The GitHub repository Utkarsh-Pr/MedGuard contains a labelled image folder "processed" with 52 categories: Acemiz, Allegra, alprax 0 25, Amalong, Atarax, Becozinc, Bifilac, Canitiz, Cetzine, Ciplar 10, Cofsils, Cranmed, Cyclopam, D-Rise, D-Well, D3 More 2K, Dolo 650, Eldoper, Emeset, Etoshine 90, Etoshine MR, Folvite, Gelusil, Gestorab, glimi save M 0 5, Gluxit 10, M-Strong, Meftal 250 DT, melecobalamine, Menoease, Metronidazole, Montair, Muvera, Mysopas, Pacimol 650, Pan 20, Pan-D, Paracip 650, Redotil, Shelcal 500, Sibelium 10mg, Sompraz, Strepsils, Tayo 60K, Tendonease, Udapa-Trio, Unienzyme, Velgut, Vitamin E, Vomikind, Zincovit, Zofer. Examples follow, each with its label.

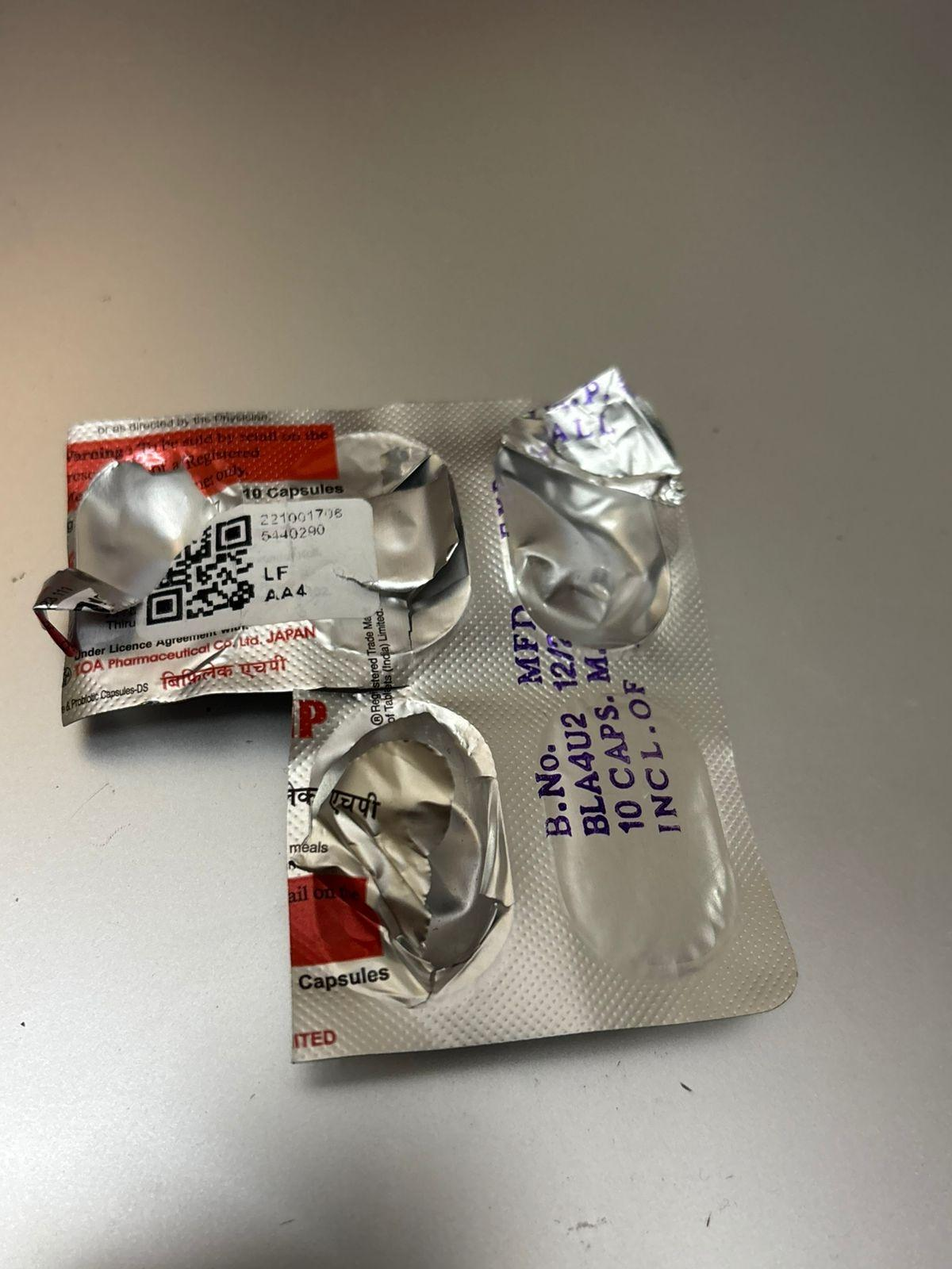
Label: Bifilac

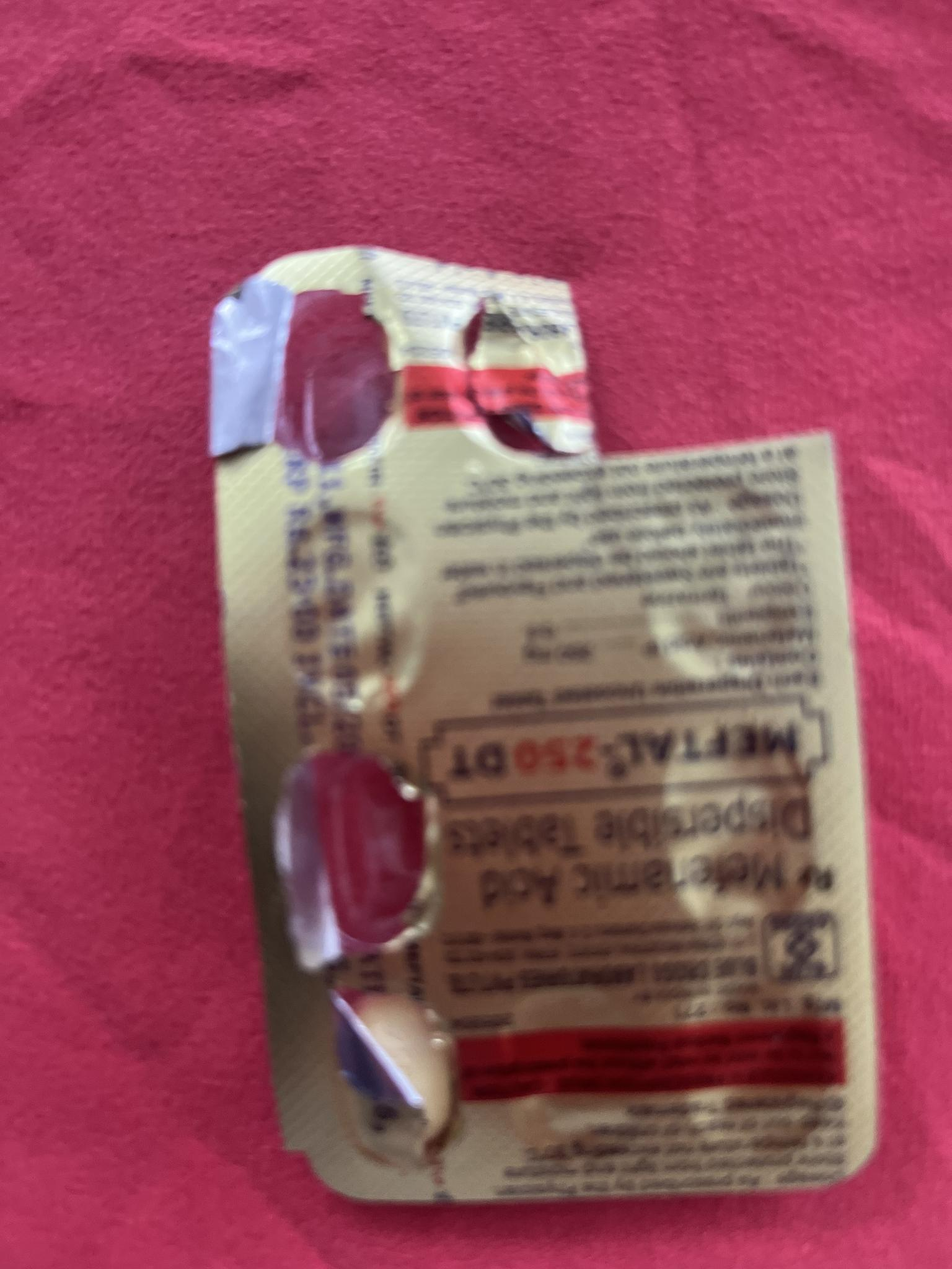
Label: Meftal 250 DT

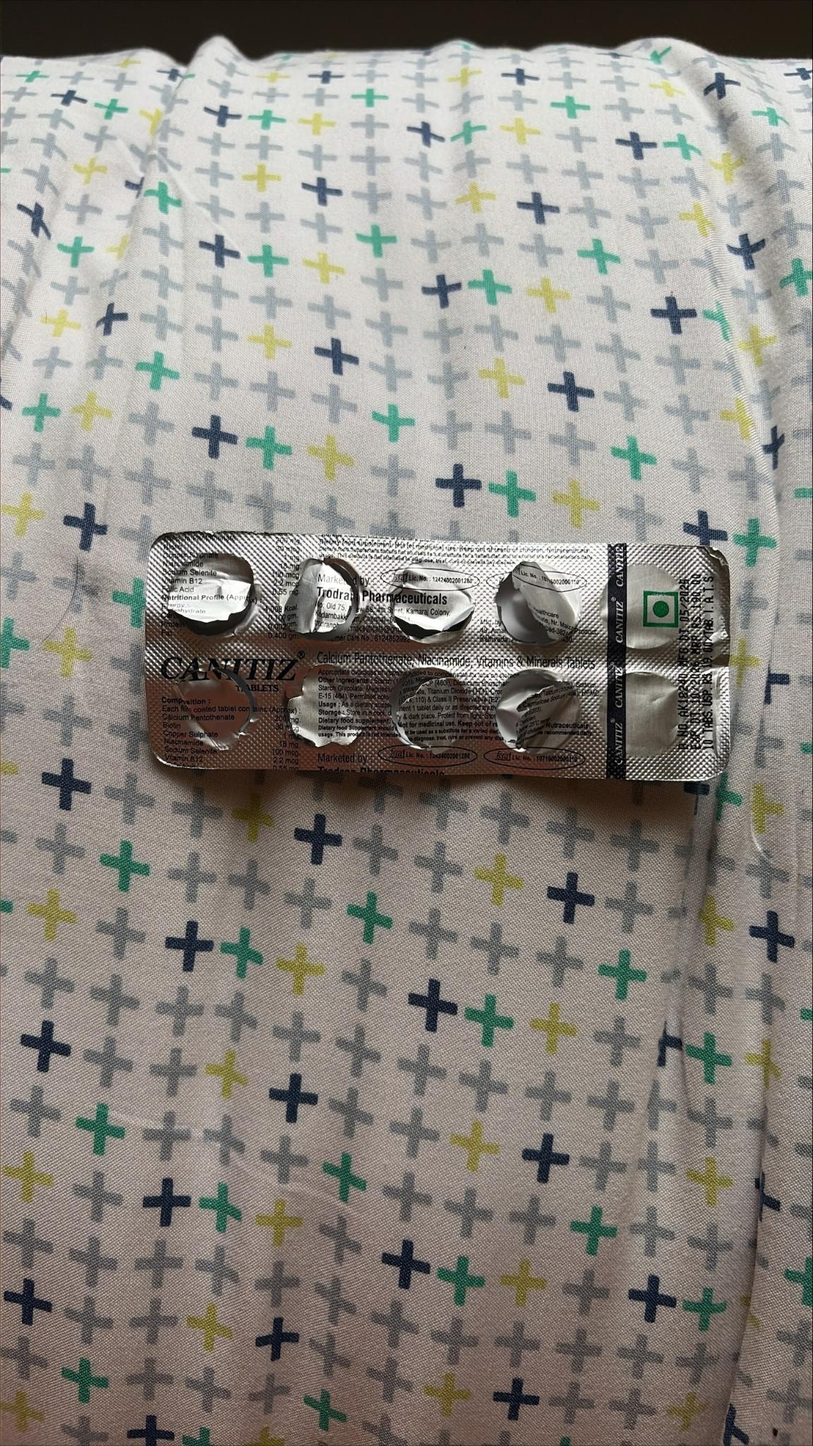
Label: Canitiz

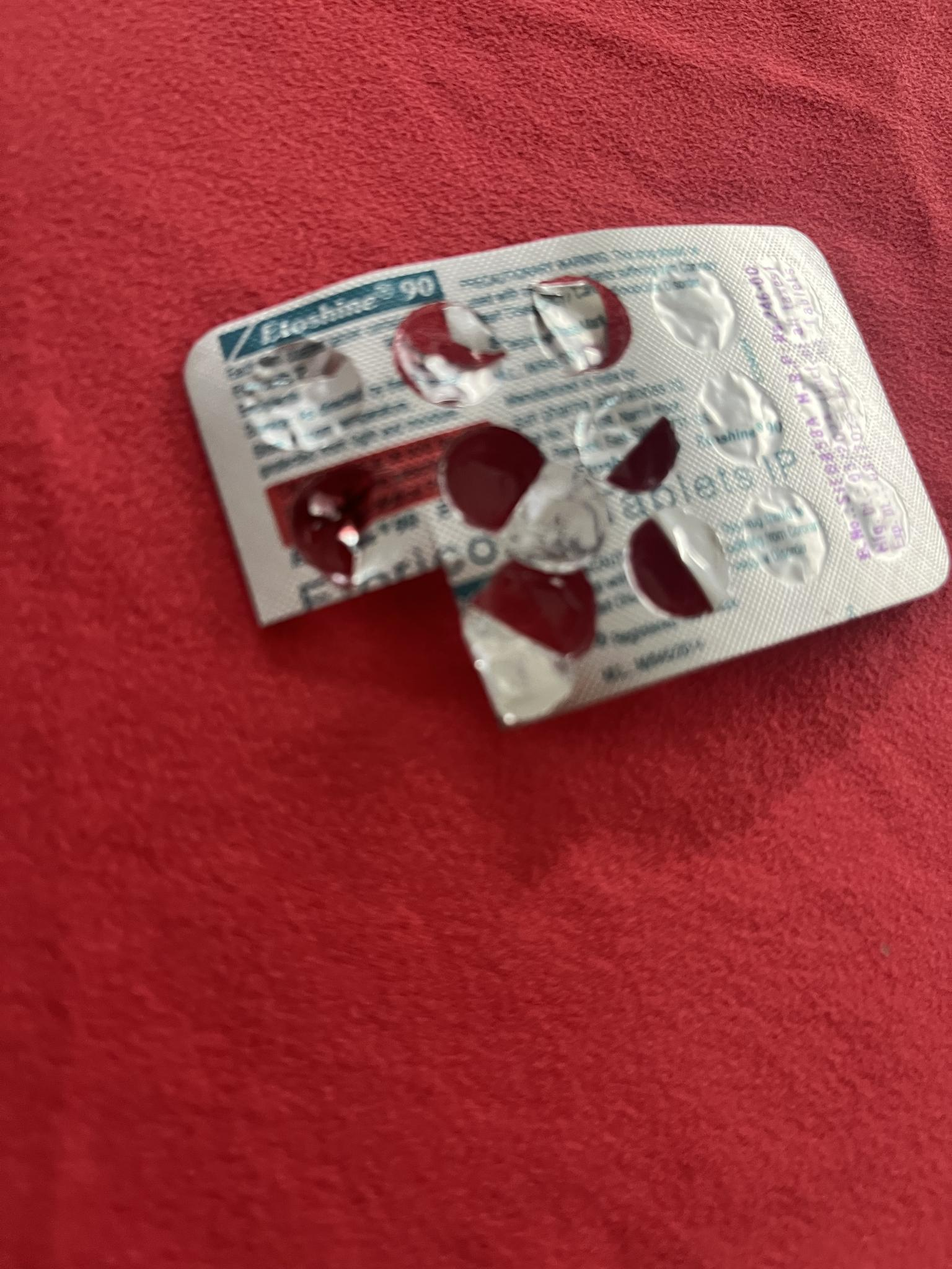
Label: Etoshine 90

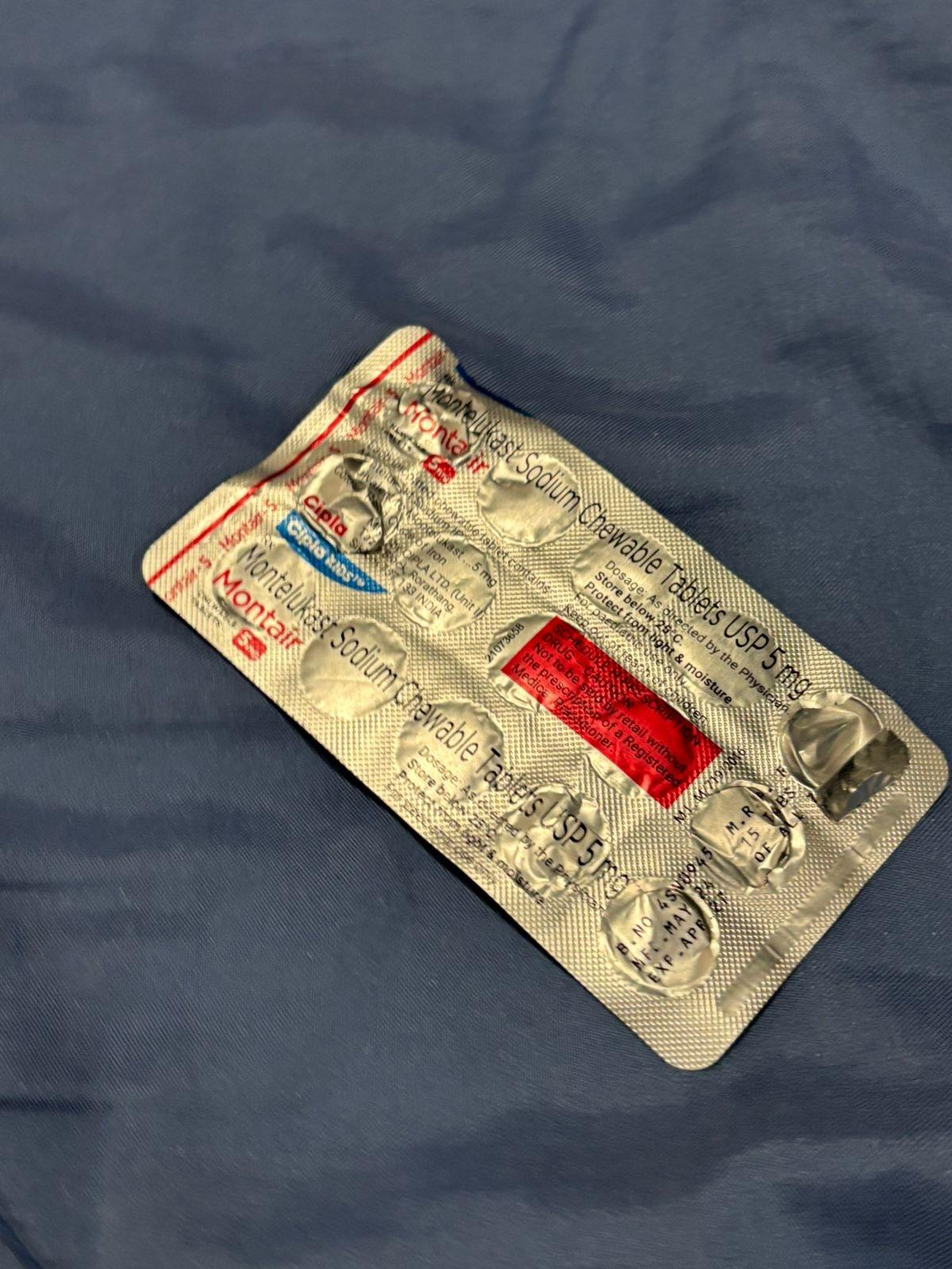
Label: Montair

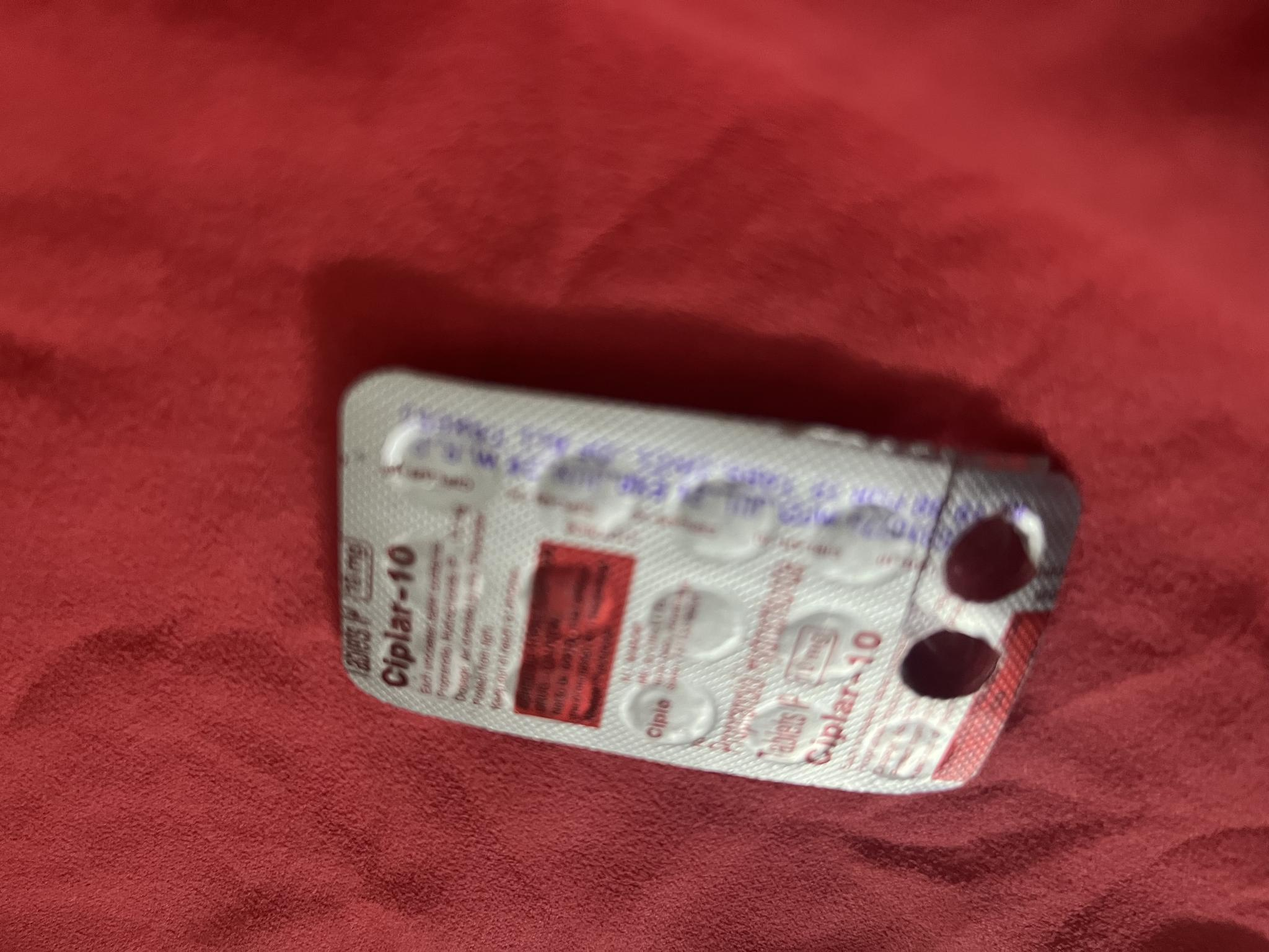
Label: Ciplar 10
